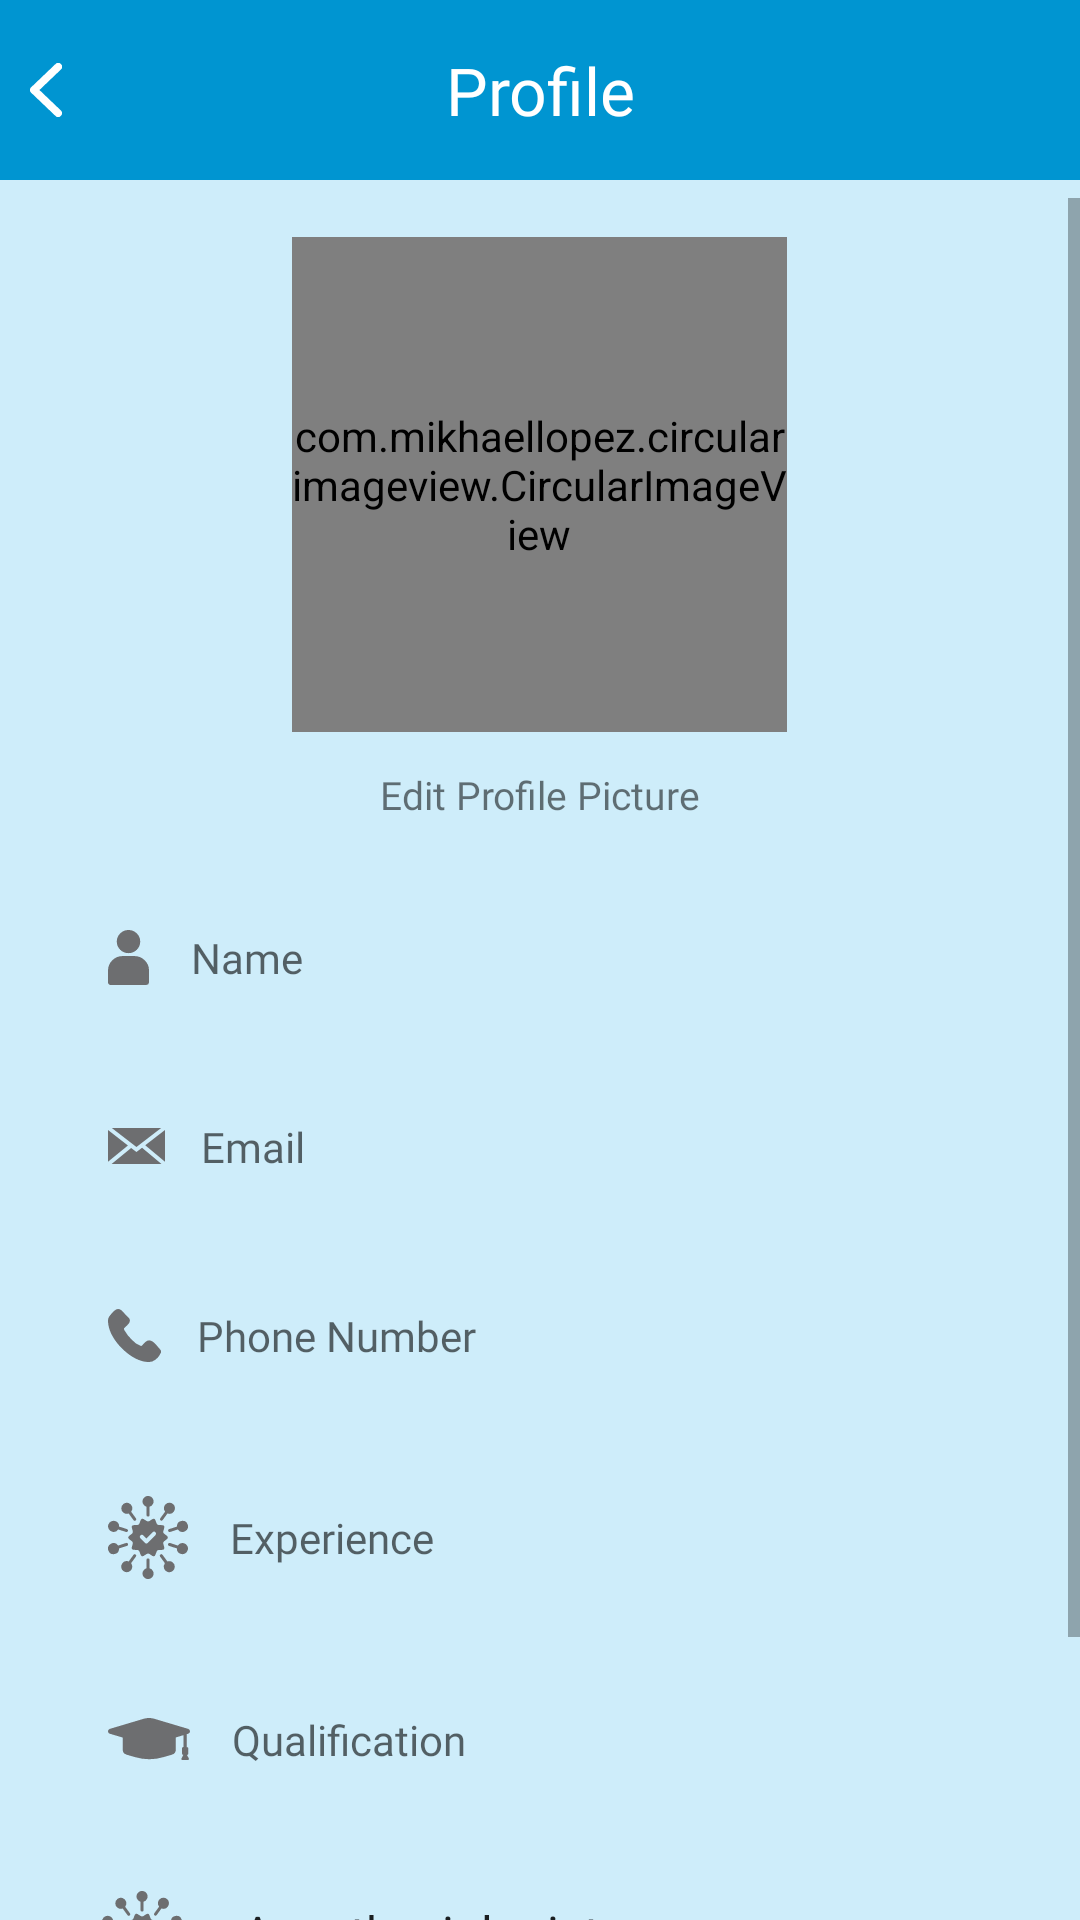

Reconstruct the res/layout file that produces this screen, plus the resources it refers to.
<!-- AndroidManifest.xml: application theme Theme.SmartMedilation -->
<!-- res/layout/activity_profile.xml -->
<?xml version="1.0" encoding="utf-8"?>
<LinearLayout xmlns:android="http://schemas.android.com/apk/res/android"
    xmlns:tools="http://schemas.android.com/tools"
    android:layout_width="match_parent"
    android:layout_height="match_parent"
    xmlns:app="http://schemas.android.com/apk/res-auto"
    android:background="@color/bg_color"
    android:orientation="vertical"
    tools:context=".ui.ProfileActivity">

    <RelativeLayout
        android:id="@+id/header"
        android:layout_width="match_parent"
        android:layout_height="60dp"
        android:background="@color/primaryColor">

        <ImageView
            android:id="@+id/imageBack"
            android:layout_width="wrap_content"
            android:layout_height="wrap_content"
            android:layout_centerVertical="true"
            android:layout_marginLeft="10dp"
            android:src="@drawable/ic_back" />

        <TextView
            android:id="@+id/titletxt"
            android:layout_width="match_parent"
            android:layout_height="wrap_content"
            android:layout_centerInParent="true"
            android:fontFamily="@font/poppins"
            android:gravity="center"
            android:text="@string/profile"
            android:textColor="@color/white"
            android:textSize="22sp" />
        <ImageView
            android:id="@+id/imgLogout"
            android:layout_width="25dp"
            android:layout_height="25dp"
            android:layout_centerVertical="true"
            android:layout_alignParentRight="true"
            android:layout_marginRight="10dp"
            android:src="@drawable/logout" />
    </RelativeLayout>

    <ScrollView
        android:layout_width="match_parent"
        android:layout_height="match_parent"
        android:layout_marginTop="6dp"
        android:fillViewport="true"
        android:overScrollMode="never">

        <LinearLayout
            android:layout_width="match_parent"
            android:layout_height="wrap_content"
            android:orientation="vertical"
            android:paddingLeft="24dp"
            android:paddingTop="5dp"
            android:paddingRight="24dp">


            <com.mikhaellopez.circularimageview.CircularImageView
                android:id="@+id/image"
                android:layout_width="165dp"
                android:layout_height="165dp"
                app:civ_border_color="@color/primaryColor"
                app:civ_border_width="2dp"
                android:layout_gravity="center"
                android:layout_margin="8dp"
                android:src="@drawable/ic_user" />

            <TextView
                android:layout_width="wrap_content"
                android:layout_height="wrap_content"
                android:layout_gravity="center"
                android:layout_marginVertical="4dp"
                android:fontFamily="@font/poppins"
                android:text="@string/edit_profile_picture"
                android:textSize="13sp" />

            <LinearLayout
                android:id="@+id/userinfo_tab"
                android:layout_width="match_parent"
                android:layout_height="wrap_content"
                android:orientation="vertical">

                <EditText
                    android:id="@+id/edtName"
                    android:layout_width="match_parent"
                    android:layout_height="wrap_content"
                    android:layout_marginTop="20dp"
                    android:autofillHints="@string/name"
                    android:background="@drawable/bg_white"
                    android:drawableStart="@drawable/ic_name"
                    android:drawablePadding="14dp"
                    android:fontFamily="@font/poppins"
                    android:hint="@string/name"
                    android:inputType="text"
                    android:padding="12dp"
                    android:textSize="14sp" />

                <EditText
                    android:id="@+id/edt_email"
                    android:layout_width="match_parent"
                    android:layout_height="wrap_content"
                    android:layout_marginTop="20dp"
                    android:autofillHints="@string/email"
                    android:background="@drawable/bg_white"
                    android:drawableStart="@drawable/ic_mail"
                    android:drawablePadding="12dp"
                    android:fontFamily="@font/poppins"
                    android:hint="@string/email"
                    android:inputType="textEmailAddress"
                    android:padding="12dp"
                    android:textSize="14sp" />

                <EditText
                    android:id="@+id/edtPhoneNum"
                    android:layout_width="match_parent"
                    android:layout_height="wrap_content"
                    android:layout_marginTop="20dp"
                    android:autofillHints="@string/phone_number"
                    android:background="@drawable/bg_white"
                    android:drawableStart="@drawable/ic_cell"
                    android:drawablePadding="12dp"
                    android:fontFamily="@font/poppins"
                    android:hint="@string/phone_number"
                    android:inputType="phone"
                    android:maxLength="11"
                    android:padding="12dp"
                    android:textSize="14sp" />


                <EditText
                    android:id="@+id/edtExp"
                    android:layout_width="match_parent"
                    android:layout_height="wrap_content"
                    android:layout_marginTop="20dp"
                    android:autofillHints="@string/experience"
                    android:background="@drawable/bg_white"
                    android:drawableStart="@drawable/ic_special"
                    android:drawablePadding="14dp"
                    android:fontFamily="@font/poppins"
                    android:maxLength="2"
                    android:hint="@string/experience"
                    android:inputType="number"
                    android:padding="12dp"
                    android:textSize="14sp" />


                <EditText
                    android:id="@+id/edtQualification"
                    android:layout_width="match_parent"
                    android:layout_height="wrap_content"
                    android:layout_marginTop="20dp"
                    android:autofillHints="@string/qualification"
                    android:background="@drawable/bg_white"
                    android:drawableStart="@drawable/ic_qualification"
                    android:drawablePadding="14dp"
                    android:fontFamily="@font/poppins"
                    android:hint="@string/qualification"
                    android:inputType="text"
                    android:padding="12dp"
                    android:textSize="14sp" />

                <LinearLayout
                    android:id="@+id/layoutSpecialization"
                    android:layout_width="match_parent"
                    android:layout_height="wrap_content"
                    android:layout_marginTop="20dp"
                    android:background="@drawable/bg_white"
                    android:gravity="center"
                    android:orientation="horizontal">

                    <ImageView
                        android:layout_width="wrap_content"
                        android:layout_height="wrap_content"
                        android:layout_marginStart="10dp"
                        android:src="@drawable/ic_special" />

                    <Spinner
                        android:id="@+id/spnSpecialization"
                        android:layout_width="match_parent"
                        android:layout_height="wrap_content"
                        android:autofillHints="@string/specialization"
                        android:drawableStart="@drawable/ic_special"
                        android:entries="@array/allCats"
                        android:fontFamily="@font/poppins"
                        android:hint="@string/specialization"
                        android:inputType="text"
                        android:padding="12dp"
                        android:textSize="14sp" />
                </LinearLayout>

                <Button
                    android:id="@+id/btn_signup"
                    android:layout_width="260dp"
                    android:layout_height="wrap_content"
                    android:layout_gravity="center_horizontal"
                    android:layout_marginTop="24dp"
                    android:layout_marginBottom="14dp"
                    android:background="@drawable/bg_primary"
                    android:fontFamily="@font/poppins"
                    android:text="@string/update_profile"
                    android:textColor="@color/white" />

            </LinearLayout>

        </LinearLayout>

    </ScrollView>
</LinearLayout>
<!-- resources referenced by this layout -->
<resources>
  <color name="bg_color">#CEEDFA</color>
  <color name="primaryColor">#0095D1</color>
  <color name="white">#FFFFFFFF</color>
  <!-- drawable bg_primary (drawable) -->
  <?xml version="1.0" encoding="utf-8"?>
  <selector xmlns:android="http://schemas.android.com/apk/res/android">
      <item>
          <shape android:shape="rectangle">
              <corners android:radius="8dp" />
              <solid android:color="#0095D1" />
          </shape>
      </item>
  </selector>
  <!-- drawable ic_back (drawable) -->
  <vector xmlns:android="http://schemas.android.com/apk/res/android"
      android:width="10.602834dp"
      android:height="18dp"
      android:viewportWidth="7.733"
      android:viewportHeight="13.128">
      <path
          android:fillColor="#fff"
          android:pathData="M7.459,1.592a0.933,0.933 0,0 0,-1.294 -1.345l-5.877,5.643h0a0.935,0.935 0,0 0,-0.027 1.323,0.994 0.994,0 0,0 0.076,0.069l5.83,5.6a0.934,0.934 0,0 0,1.294 -1.346l-5.176,-4.97 5.176,-4.971Z" />
  </vector>
  <!-- drawable ic_mail (drawable) -->
  <vector android:height="12dp" android:viewportHeight="12.29"
      android:viewportWidth="19.557" android:width="19.095526dp" xmlns:android="http://schemas.android.com/apk/res/android">
      <path android:fillColor="#6d6e70" android:pathData="M9.762,6.512l-8.448,-6.512h16.925Z"/>
      <path android:fillColor="#6d6e70" android:pathData="M6.832,5.968l-6.832,5.572L0,0.699Z"/>
      <path android:fillColor="#6d6e70" android:pathData="M7.937,6.819l1.823,1.4 1.922,-1.477 6.675,5.543h-17.13Z"/>
      <path android:fillColor="#6d6e70" android:pathData="M12.781,5.899l6.772,-5.2v10.825Z"/>
  </vector>
  <!-- drawable ic_name (drawable) -->
  <vector xmlns:android="http://schemas.android.com/apk/res/android"
      android:width="13.519dp"
      android:height="18.346dp"
      android:viewportWidth="13.519"
      android:viewportHeight="18.346">
    <path
        android:pathData="M10.622,3.862a3.862,3.862 0,1 1,-3.863 -3.862,3.863 3.863,0 0,1 3.863,3.862"
        android:fillColor="#6d6e70"/>
    <path
        android:pathData="M8.696,8.69h-3.863a4.828,4.828 0,0 0,-4.828 4.828v3.863a0.964,0.964 0,0 0,0.966 0.965h11.587a0.965,0.965 0,0 0,0.966 -0.965L13.524,13.516a4.828,4.828 0,0 0,-4.828 -4.828Z"
        android:fillColor="#6d6e70"/>
  </vector>
  <string name="edit_profile_picture">Edit Profile Picture</string>
  <string name="email">Email</string>
  <string name="experience">Experience</string>
  <string name="name">Name</string>
  <string name="phone_number">Phone Number</string>
  <string name="profile">Profile</string>
  <string name="qualification">Qualification</string>
  <string name="specialization">Specialization</string>
  <string name="update_profile">Update Profile</string>
  <style name="Theme.SmartMedilation" parent="Theme.MaterialComponents.DayNight.NoActionBar">
          
          <item name="colorPrimary">@color/primaryColor</item>
          <item name="colorPrimaryVariant">@color/primaryColor</item>
          <item name="colorOnPrimary">@color/white</item>
          
          <item name="colorSecondary">@color/primaryColor</item>
          <item name="colorSecondaryVariant">@color/primaryColor</item>
          <item name="colorOnSecondary">@color/black</item>
          
          <item name="android:statusBarColor">?attr/colorPrimaryVariant</item>
          
      </style>
  <color name="black">#FF000000</color>
</resources>
